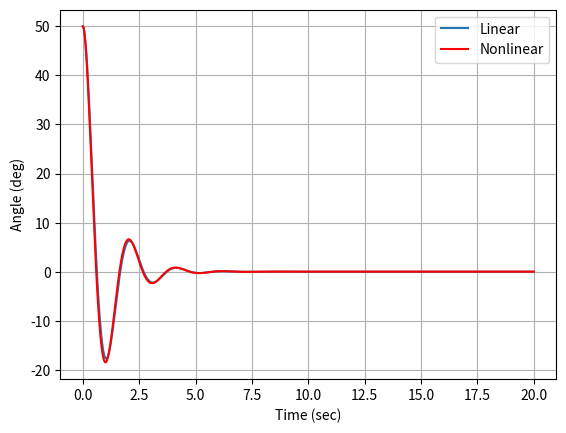

The matplotlib source for this figure:
import numpy as np
import matplotlib.pyplot as plt
import scipy.integrate as S

plt.close("all")

g = 9.81
L = 1.0
m = 5.0
K = 10.0
b = 10.0
c = 0.0
theta0 = 50*np.pi/180.
thetac = 0*30*np.pi/180.

def controller(x):
    thetacdot = 0.0
    theta = x[0]
    thetadot = x[1]
    eint = x[2]
    e = thetac - theta
    edot = thetacdot - thetadot
    #T = K(s^2 + b*s + c)/s
    #T = K*s + K*b + K*c/s
    T = K*b*e + K*edot + K*c*eint
    return T,e

def DerivativesNL(x,t):
    theta = x[0]
    thetadot = x[1]
    eint = x[2]
    T,e = controller(x)
    thetaddot = g/L*np.sin(theta) + T/(m*L**2)
    eintdot = e
    xdot = np.asarray([thetadot,thetaddot,eintdot])
    return xdot
    
def Derivatives(x,t):
    theta = x[0]
    thetadot = x[1]
    eint = x[2]
    T,e = controller(x)
    xdot = np.matmul(A,x) + B*T  + B2*e
    return xdot
    
A = np.asarray([[0,1,0],[g/L,0,0],[0,0,0]])
B = np.asarray([0,1/(m*L**2),0])
B2 = np.asarray([0,0,1])
#eigs = np.linalg.eig(A)
#print(eigs)
xinitial = np.asarray([theta0,0,0])
tout = np.linspace(0,20,1000)
xout = S.odeint(Derivatives,xinitial,tout)
xoutNL = S.odeint(DerivativesNL,xinitial,tout)

plt.plot(tout,xout[:,0]*180/np.pi,label="Linear")
plt.plot(tout,xoutNL[:,0]*180./np.pi,'r-',label="Nonlinear")
plt.xlabel('Time (sec)')
plt.ylabel('Angle (deg)')
plt.legend()
plt.grid()

plt.show()